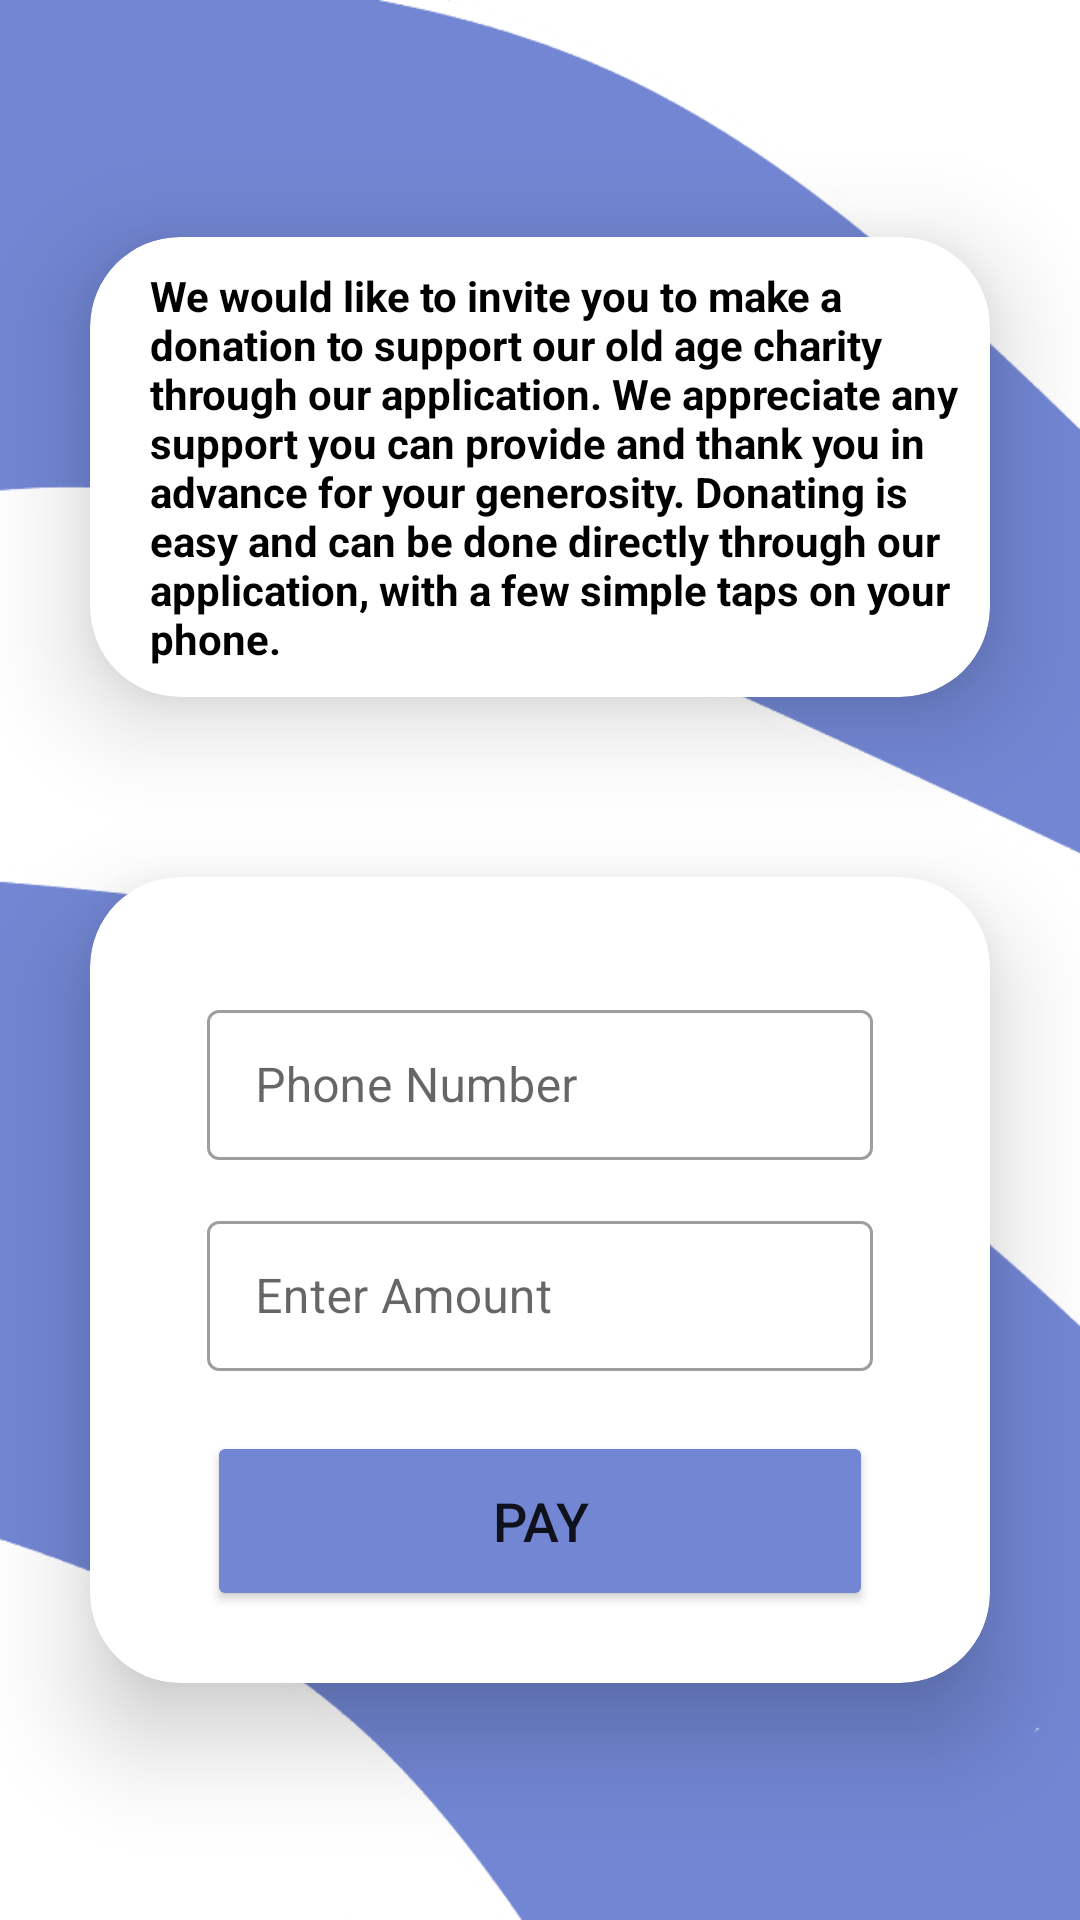

Produce the Android XML layout that renders to this screen, including the resource entries it uses.
<!-- AndroidManifest.xml: application theme Theme.FinalProject -->
<!-- res/layout/activity_donations.xml -->
<?xml version="1.0" encoding="utf-8"?>
<LinearLayout
xmlns:android="http://schemas.android.com/apk/res/android"
xmlns:app="http://schemas.android.com/apk/res-auto"
xmlns:tools="http://schemas.android.com/tools"
android:layout_width="match_parent"
android:layout_height="match_parent"
android:orientation="vertical"
android:gravity="center"
android:background="@drawable/loginpage"
tools:context=".Login">

    <androidx.cardview.widget.CardView
        android:layout_width="match_parent"
        android:layout_height="wrap_content"
        android:layout_margin="30dp"
        app:cardCornerRadius="30dp"
        app:cardElevation="20dp"
        android:background="@drawable/custom_edittext">

        <LinearLayout
            android:layout_width="match_parent"
            android:layout_height="wrap_content"
            android:orientation="vertical"
            android:layout_gravity="center_horizontal"
            android:paddingLeft="10dp"
            android:layout_margin="10dp">


            <TextView
                android:layout_width="match_parent"
                android:layout_height="wrap_content"
                android:text="@string/donation_description"
                android:textStyle="bold"
                android:textColor="@color/black"/>


        </LinearLayout>

    </androidx.cardview.widget.CardView>

<androidx.cardview.widget.CardView
    android:layout_width="match_parent"
    android:layout_height="wrap_content"
    android:layout_margin="30dp"
    app:cardCornerRadius="30dp"
    app:cardElevation="20dp"
    android:background="@drawable/custom_edittext">

    <LinearLayout
        android:layout_width="match_parent"
        android:layout_height="wrap_content"
        android:orientation="vertical"
        android:layout_gravity="center_horizontal"
        android:padding="24dp">


        <com.google.android.material.textfield.TextInputLayout
            android:id="@+id/amountlayout1"
            style="@style/Widget.MaterialComponents.TextInputLayout.OutlinedBox"
            android:layout_width="match_parent"
            android:layout_height="wrap_content"
            android:layout_centerInParent="true"
            android:layout_margin="15dp">

            <EditText
                android:layout_width="match_parent"
                android:layout_height="50dp"
                android:id="@+id/ph_number"
                android:drawablePadding="8dp"
                android:hint="Phone Number"
                android:padding="8dp"
                android:textColor="@color/black"
                android:textColorHighlight="@color/cardview_dark_background"
                android:layout_marginTop="40dp" />

        </com.google.android.material.textfield.TextInputLayout>


        <com.google.android.material.textfield.TextInputLayout
            android:id="@+id/amountlayout2"
            style="@style/Widget.MaterialComponents.TextInputLayout.OutlinedBox"
            android:layout_width="match_parent"
            android:layout_height="wrap_content"
            android:layout_centerInParent="true"
            android:layout_marginLeft="15dp"
            android:layout_marginRight="15dp">
        <EditText
            android:layout_width="match_parent"
            android:layout_height="50dp"
            android:id="@+id/idEdtAmount"
            android:drawablePadding="8dp"
            android:hint="Enter Amount"
            android:padding="8dp"
            android:textColor="@color/black"
            android:textColorHighlight="@color/cardview_dark_background"
            android:layout_marginTop="20dp"/>
        </com.google.android.material.textfield.TextInputLayout>



        <Button
            android:layout_width="match_parent"
            android:layout_height="60dp"
            android:id="@+id/idBtnPay"
            android:text="Pay"
            android:textSize="18sp"
            android:layout_marginTop="20dp"
            android:backgroundTint="@color/purple"
            app:cornerRadius = "20dp"
            android:layout_marginLeft="15dp"
            android:layout_marginRight="15dp" />
    </LinearLayout>

</androidx.cardview.widget.CardView>









</LinearLayout>
<!-- resources referenced by this layout -->
<resources>
  <color name="black">#FF000000</color>
  <color name="purple">#7286D3</color>
  <!-- drawable custom_edittext (drawable) -->
  <?xml version="1.0" encoding="utf-8"?>
  <shape xmlns:android="http://schemas.android.com/apk/res/android"
      android:shape="rectangle">
  
      <stroke
          android:width="3dp"
          android:color="@color/purple"/>
      <corners
          android:radius="20dp"/>
  
  </shape>
  <!-- drawable loginpage: png bitmap (drawable-v24, 18439 bytes) -->
  <string name="donation_description">
          We would like to invite you to make a donation to support our old age charity through our application. We appreciate any support you can provide and thank you in advance for your generosity. Donating is easy and can be done directly through our application, with a few simple taps on your phone.
      </string>
  <style name="Theme.FinalProject" parent="Theme.MaterialComponents.DayNight.DarkActionBar">
          
          <item name="colorPrimary">@color/purple</item>
          <item name="colorPrimaryVariant">@color/purple_700</item>
          <item name="colorOnPrimary">@color/white</item>
          
          <item name="colorSecondary">@color/teal_200</item>
          <item name="colorSecondaryVariant">@color/teal_700</item>
          <item name="colorOnSecondary">@color/purple</item>
          
          <item name="android:statusBarColor">@color/purple</item>
          
  
      </style>
  <color name="purple_700">#FF3700B3</color>
  <color name="white">#FFFFFFFF</color>
  <color name="teal_200">#FF03DAC5</color>
  <color name="teal_700">#FF018786</color>
</resources>
